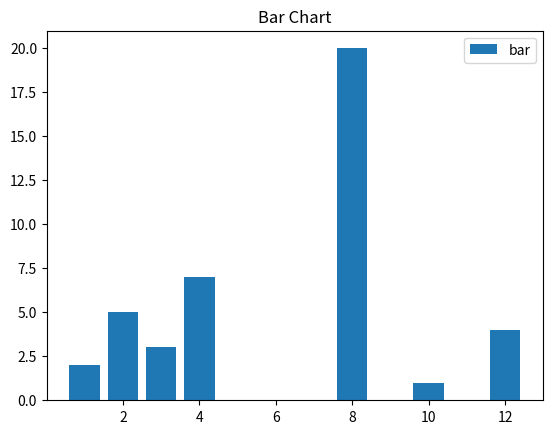

This figure's Python source:
import matplotlib.pyplot as plt
x = [3, 1, 3, 12, 2, 4, 4, 10, 8]
y = [3, 2, 1, 4, 5, 6, 7, 1, 20]

plt.bar(x, y)
plt.title("Bar Chart")
plt.legend(["bar"])
plt.show()
